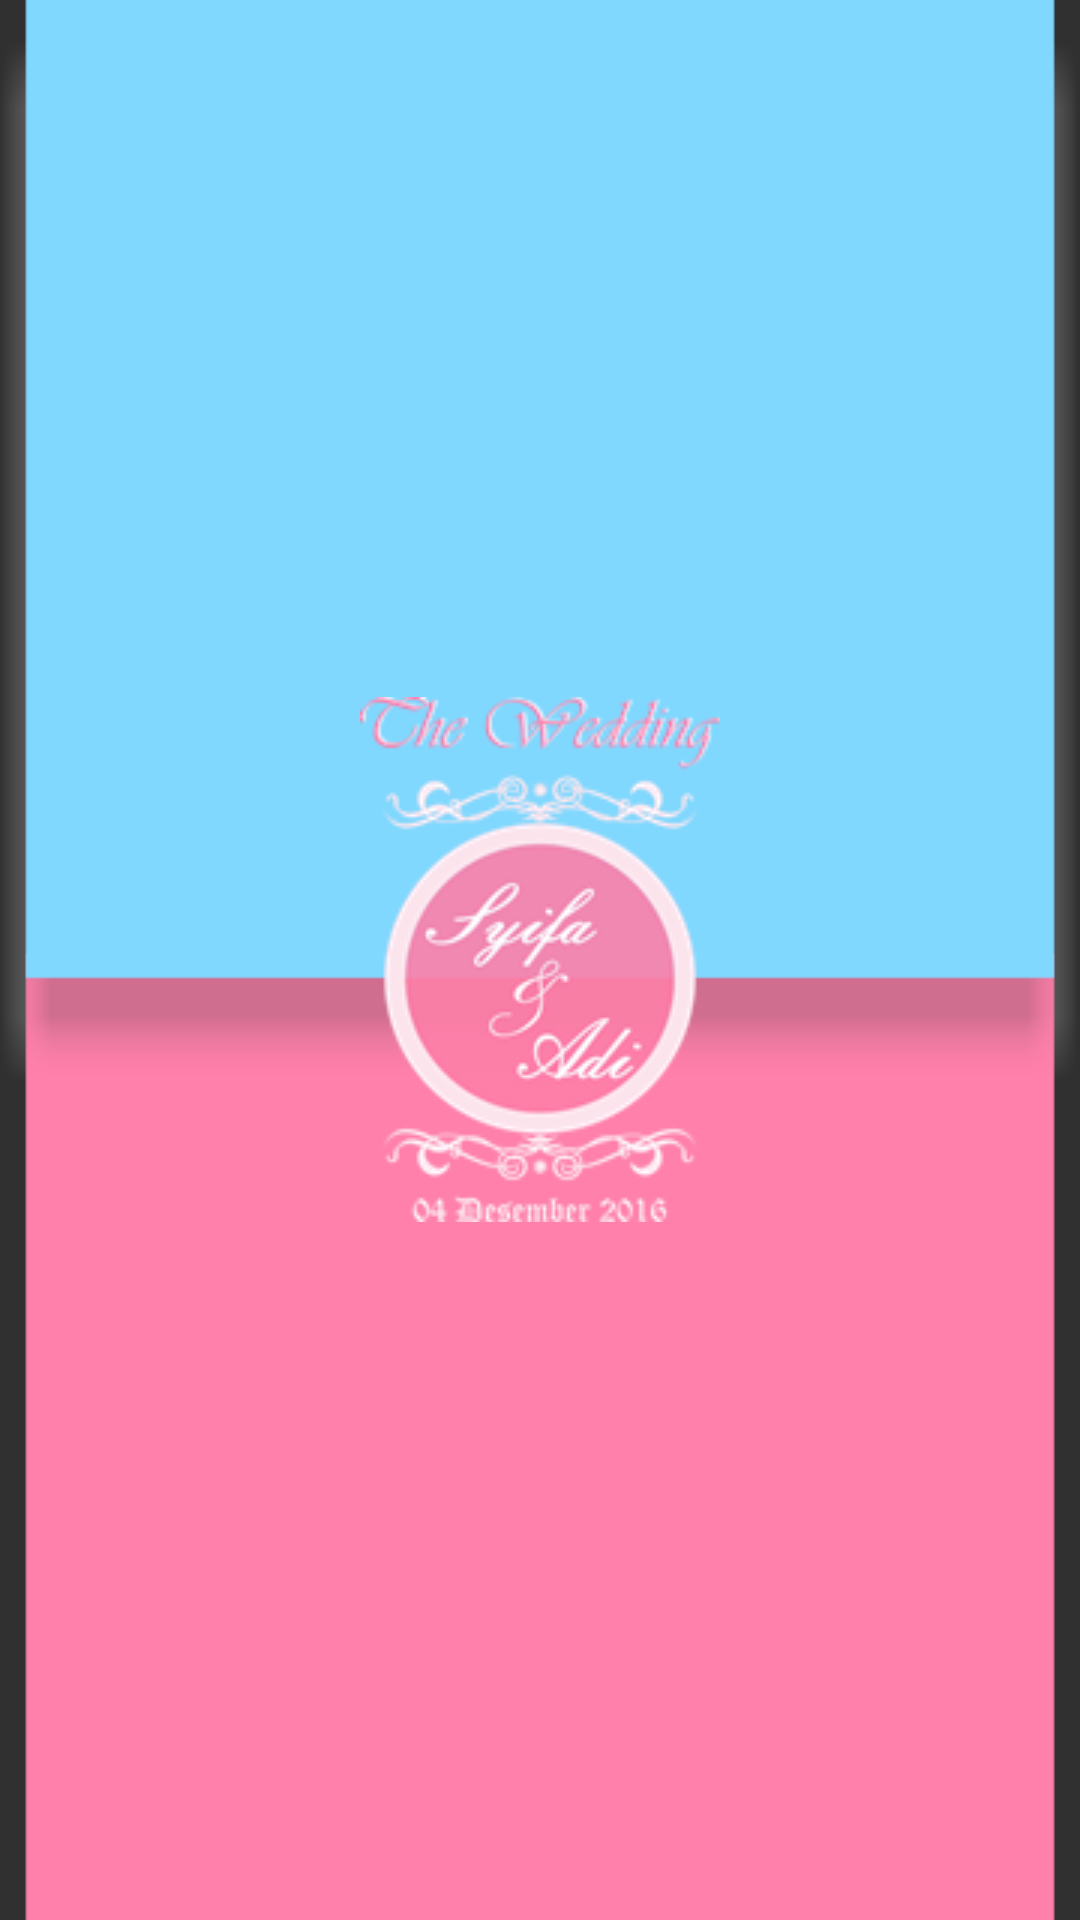

Android layout source for this screen:
<!-- AndroidManifest.xml: application theme AppTheme -->
<!-- res/layout/activity_splash_screen.xml -->
<?xml version="1.0" encoding="utf-8"?>
<LinearLayout xmlns:android="http://schemas.android.com/apk/res/android"
    android:layout_width="match_parent"
    android:layout_height="match_parent"
    android:background="@drawable/splash_back"
    android:layout_gravity="center"
    android:id="@+id/lin_lay"
    android:gravity="center"
    android:orientation="vertical" >

    <ImageView
        android:layout_width="wrap_content"
        android:layout_height="wrap_content"
        android:id="@+id/splash"
        android:background="@drawable/splash_img" />

</LinearLayout>
<!-- resources referenced by this layout -->
<resources>
  <!-- drawable splash_back: png bitmap (drawable, 11898 bytes) -->
  <!-- drawable splash_img: png bitmap (drawable, 22615 bytes) -->
  <style name="AppTheme" parent="Theme.AppCompat">
          
          <item name="colorPrimary">@color/colorPrimary</item>
          <item name="colorPrimaryDark">@color/colorPrimaryDark</item>
          <item name="colorAccent">@color/colorAccent</item>
      </style>
  <color name="colorPrimary">#80d8ff</color>
  <color name="colorPrimaryDark">#77d2fa</color>
  <color name="colorAccent">#ff80ab</color>
</resources>
